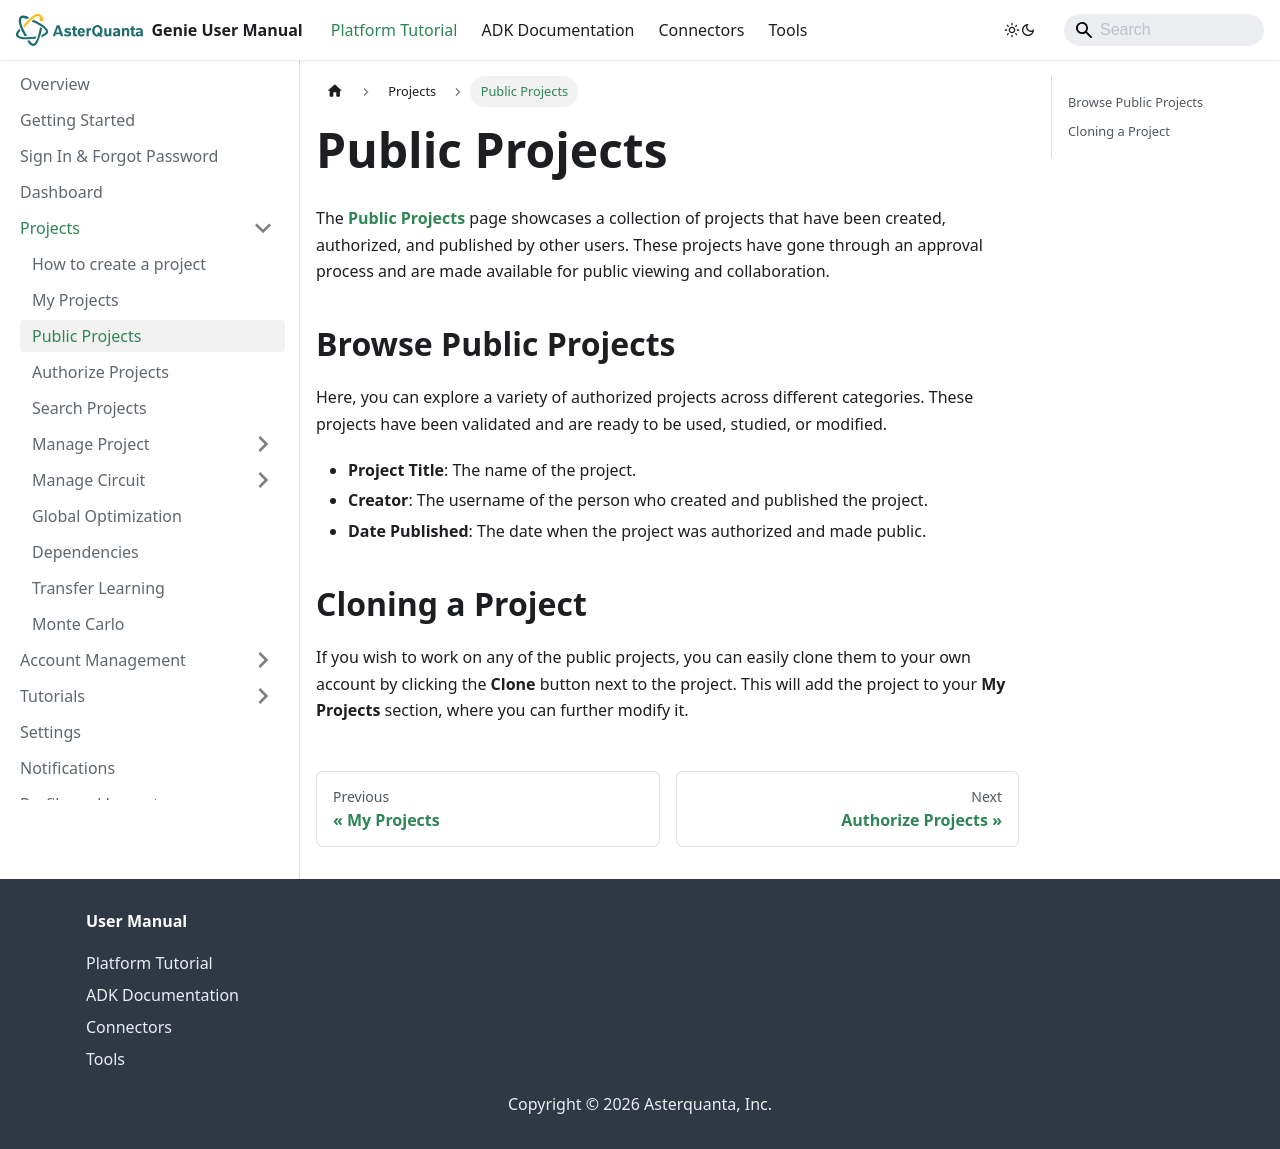

repository: asterquanta/documentation · page: docs/Projects/public-projects/index.html · generator: docusaurus

---
sidebar_position: 2
---

# Public Projects

The [**Public Projects**](https://academy-genie.asterquanta.com/home/projects) page showcases a collection of projects that have been created, authorized, and published by other users. These projects have gone through an approval process and are made available for public viewing and collaboration.

## Browse Public Projects
Here, you can explore a variety of authorized projects across different categories. These projects have been validated and are ready to be used, studied, or modified.

- **Project Title**: The name of the project.
- **Creator**: The username of the person who created and published the project.
- **Date Published**: The date when the project was authorized and made public.

## Cloning a Project
If you wish to work on any of the public projects, you can easily clone them to your own account by clicking the **Clone** button next to the project. This will add the project to your **My Projects** section, where you can further modify it.
